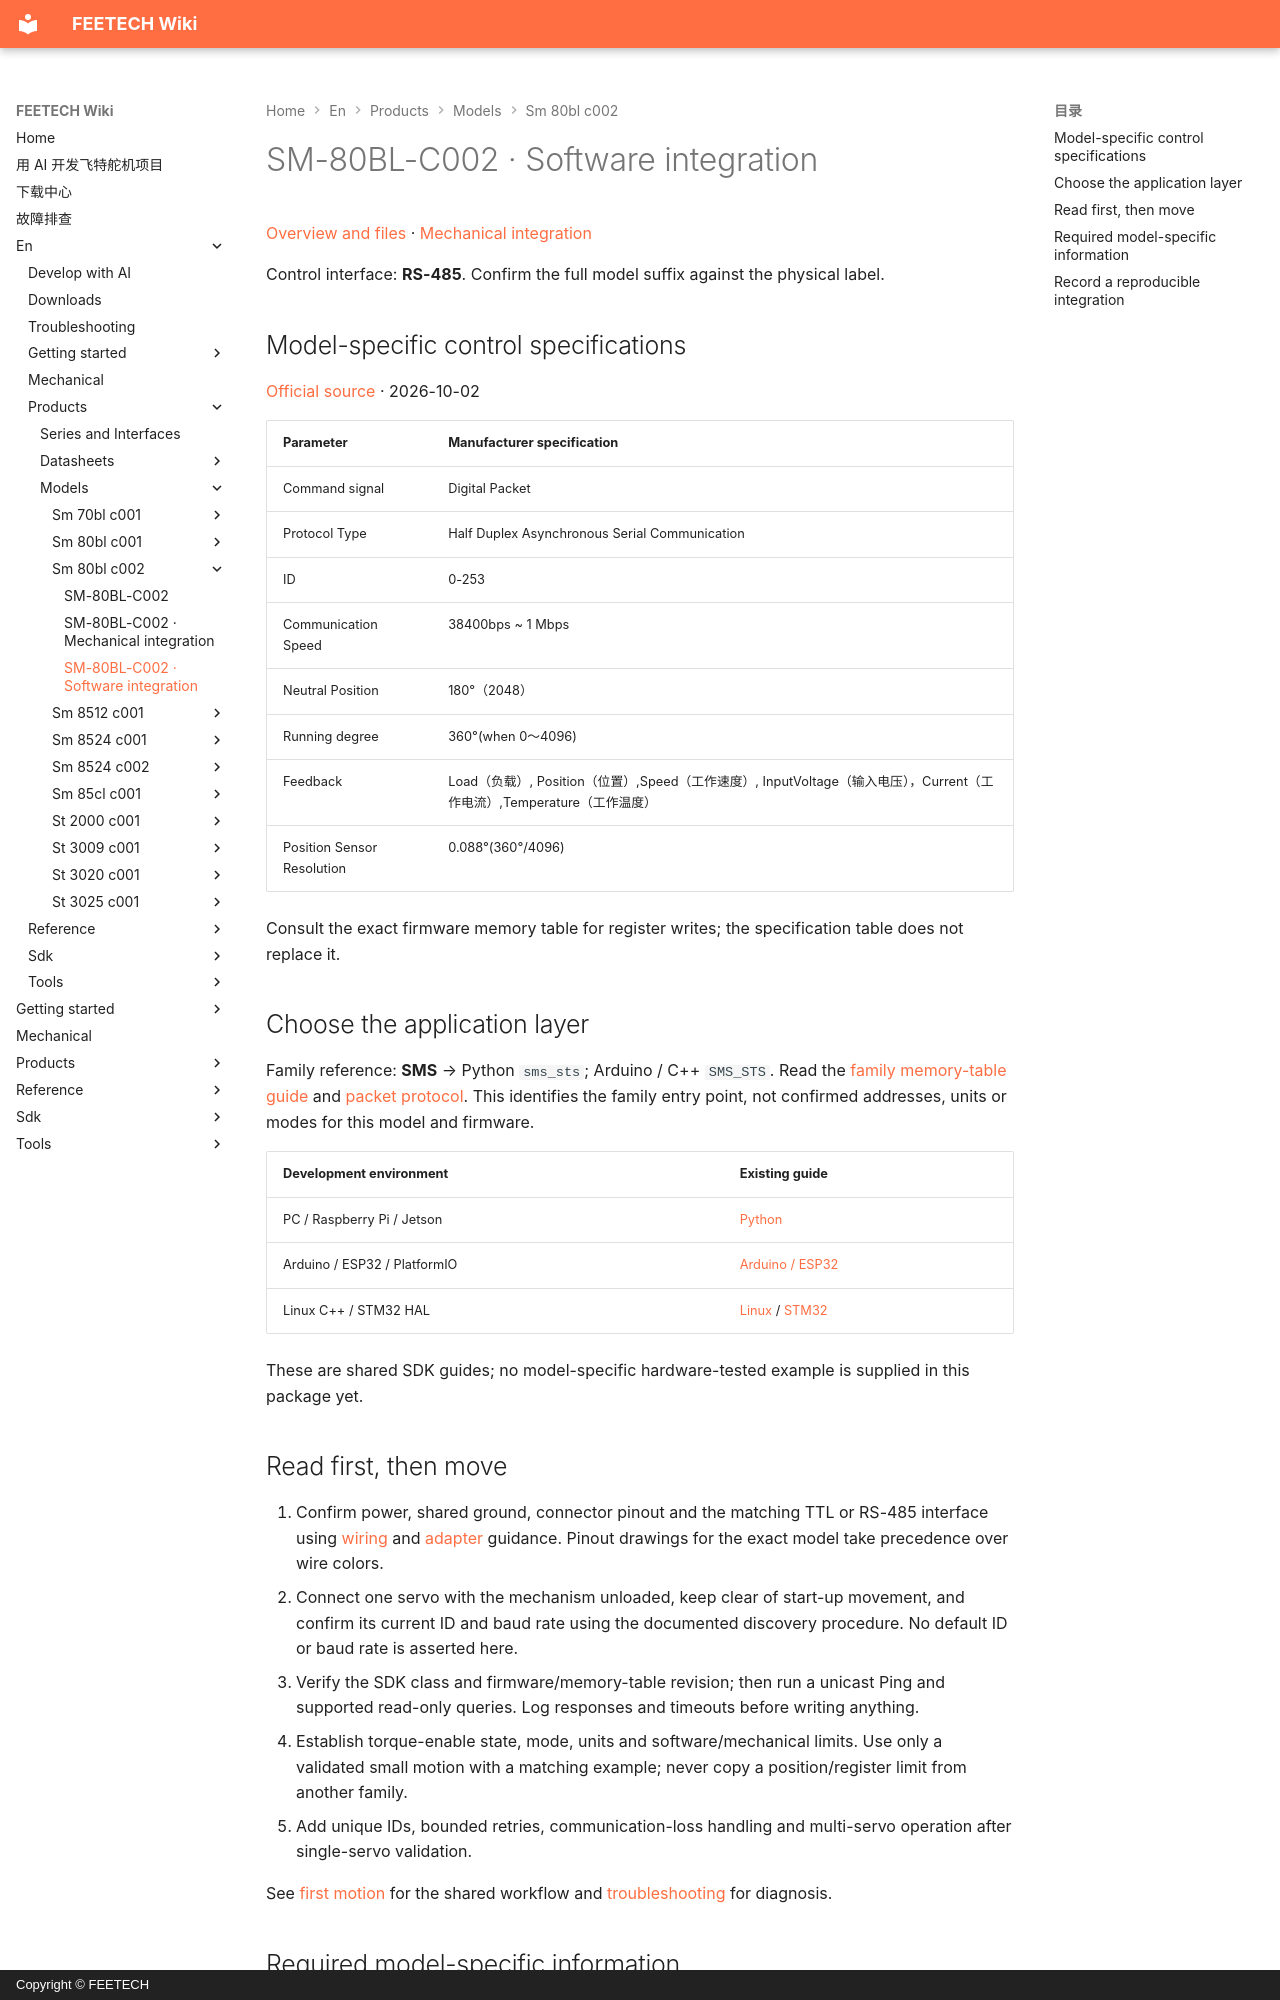

repository: ftservo/ftservo-wiki · page: en/products/models/sm-80bl-c002/software/index.html · generator: mkdocs · copyright: Copyright © FEETECH

# SM-80BL-C002 · Software integration

[Overview and files](main.md) · [Mechanical integration](mechanical.md)

Control interface: **RS-485**. Confirm the full model suffix against the physical label.

<!-- official-control:start -->
## Model-specific control specifications

[Official source](https://www.feetechrc.com/539282) · 2026-10-02

| Parameter | Manufacturer specification |
| --- | --- |
| Command signal | Digital Packet |
| Protocol Type | Half Duplex Asynchronous Serial Communication |
| ID | 0-253 |
| Communication Speed | 38400bps ~ 1 Mbps |
| Neutral Position | 180°（2048） |
| Running degree | 360°(when 0～4096) |
| Feedback | Load（负载）, Position（位置）,Speed（工作速度）, InputVoltage（输入电压），Current（工作电流）,Temperature（工作温度） |
| Position Sensor Resolution | 0.088°(360°/4096) |

Consult the exact firmware memory table for register writes; the specification table does not replace it.
<!-- official-control:end -->

## Choose the application layer

Family reference: **SMS** → Python `sms_sts`; Arduino / C++ `SMS_STS`. Read the [family memory-table guide](../../../reference/parameter/memory-sms.md) and [packet protocol](../../../reference/protocol/index.md). This identifies the family entry point, not confirmed addresses, units or modes for this model and firmware.

| Development environment | Existing guide |
| --- | --- |
| PC / Raspberry Pi / Jetson | [Python](../../../sdk/python.md) |
| Arduino / ESP32 / PlatformIO | [Arduino / ESP32](../../../sdk/arduino.md) |
| Linux C++ / STM32 HAL | [Linux](../../../sdk/linux.md) / [STM32](../../../sdk/stm32.md) |

These are shared SDK guides; no model-specific hardware-tested example is supplied in this package yet.
